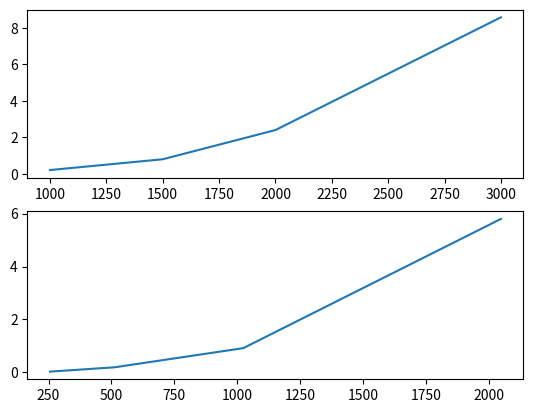

Recreate this plot in Python.
from matplotlib import pyplot as plt   
from matplotlib import style   


fig, axs = plt.subplots(2, 1)

# seq mul
mat_sizes = [1000, 1500, 2000, 3000]
times = [0.21, 0.8, 2.4, 8.57]
axs[0].plot(mat_sizes, times)   

#shtrasen
mat_sizes = [256, 512, 1024, 2048]
times = [0.026, 0.19, 0.914, 5.8]
axs[1].plot(mat_sizes, times)  
   
plt.show()